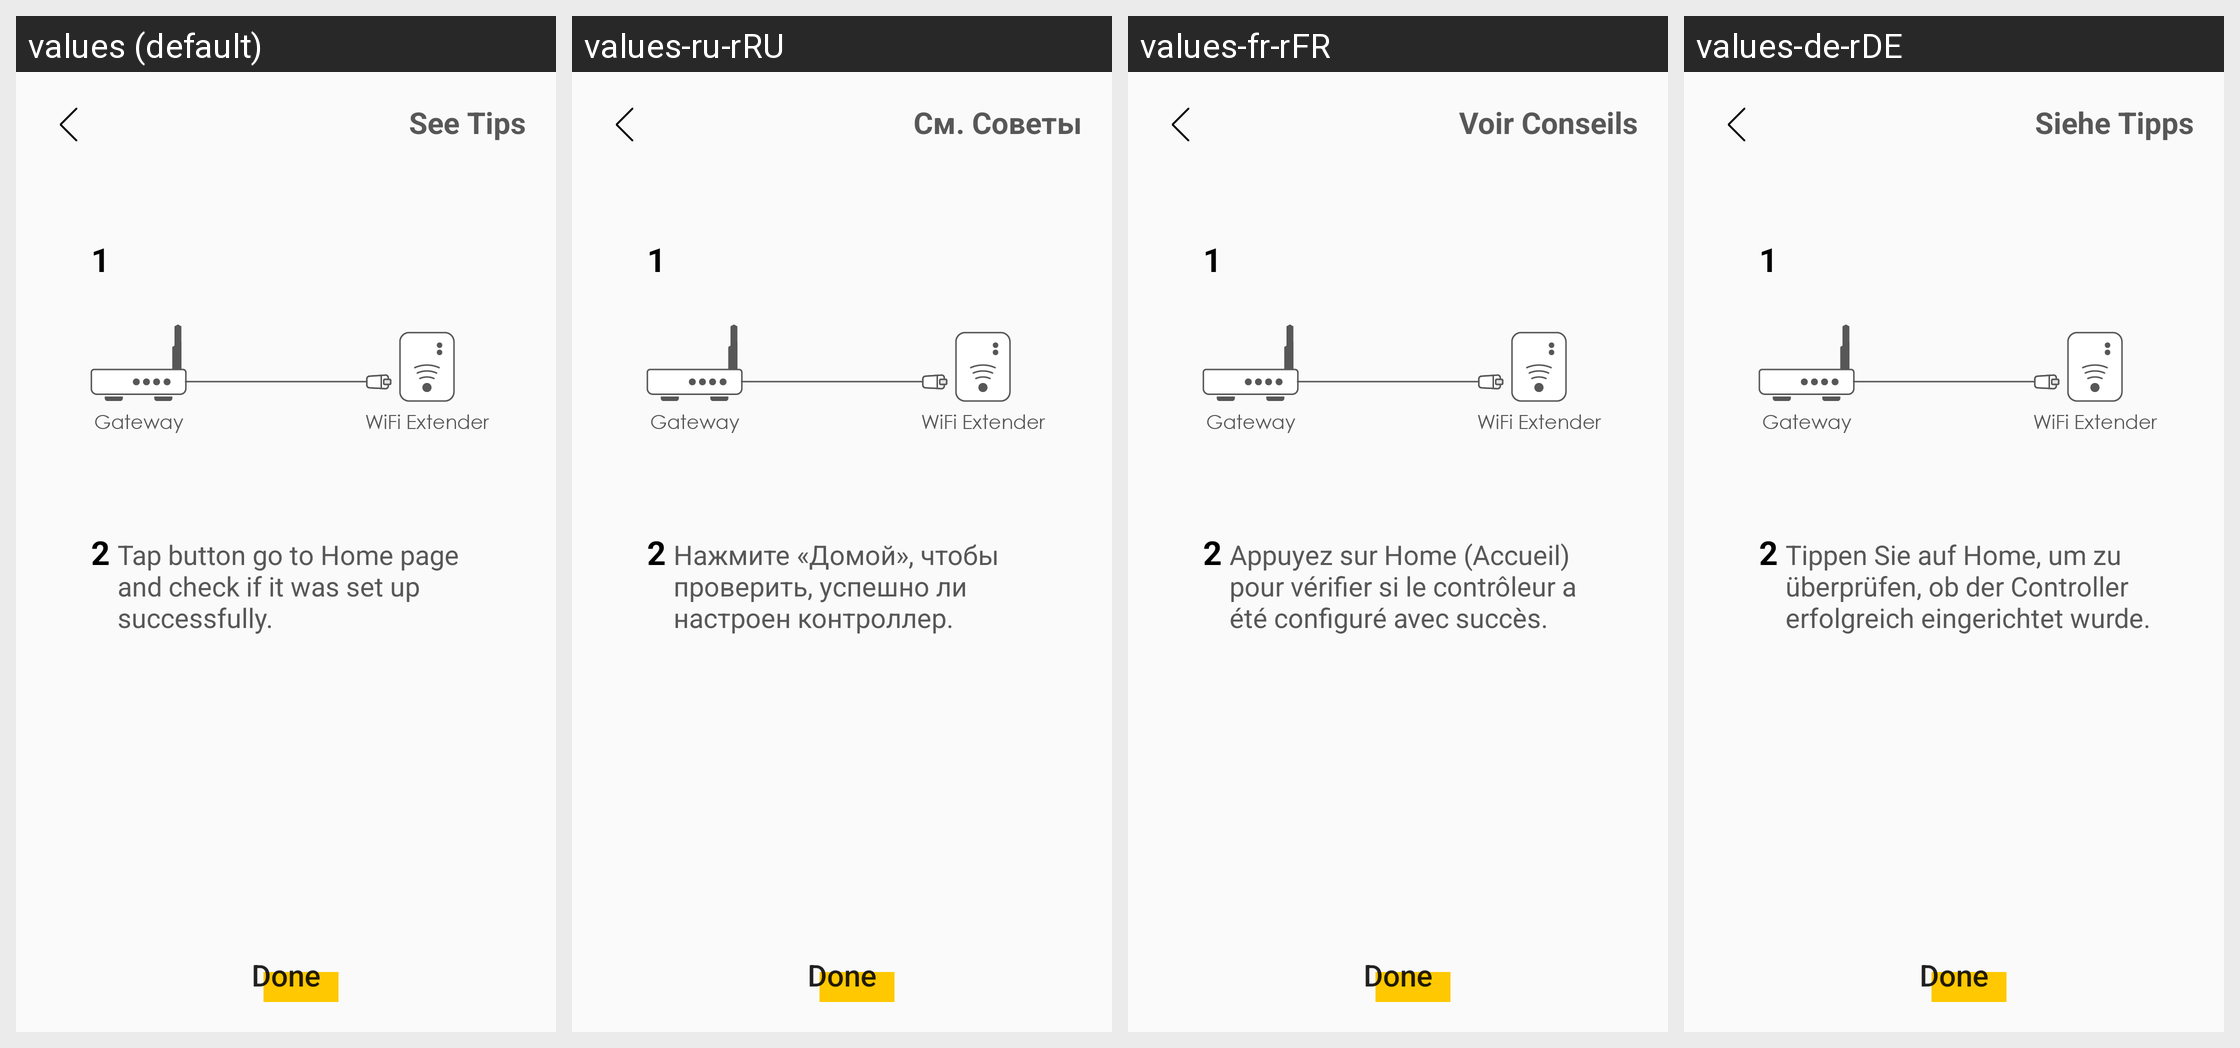

Strings drawn on this Android screen and how each of the app's shown locales translates them:
Android screen res/layout/fragment_add_mesh_cable_info.xml rendered under 4 locales, left to right: values (default), values-ru-rRU, values-fr-rFR, values-de-rDE. Device: Nexus 5 (rendered at 1080×1920; each locale shown at half size, 540×960, under a caption strip naming it); theme AppTheme.
Other locales in the repository, not shown: values-cs-rCZ, values-da-rDK, values-es-rES, values-fi-rFI, values-it-rIT, values-nb-rNO, values-nl-rNL, values-no-rNO, values-pl-rPL, values-pt-rPT, values-tr-rTR.
Strings drawn on this screen, with the default value and each locale's value (text and hints the layout hard-codes, and strings that could not be matched under every locale, appear in the picture but are not listed):

mesh_see_tip
  values: See Tips
  values-ru-rRU: См. Советы
  values-fr-rFR: Voir Conseils
  values-de-rDE: Siehe Tipps

mesh_info_1
  values: 1
  values-ru-rRU: 1  [not translated; the default value is used]
  values-fr-rFR: 1  [not translated; the default value is used]
  values-de-rDE: 1  [not translated; the default value is used]

mesh_info_2
  values: 2
  values-ru-rRU: 2  [not translated; the default value is used]
  values-fr-rFR: 2  [not translated; the default value is used]
  values-de-rDE: 2  [not translated; the default value is used]

mesh_info_hint
  values: Tap button go to Home page and check if it was set up successfully.
  values-ru-rRU: Нажмите «Домой», чтобы проверить, успешно ли настроен контроллер.
  values-fr-rFR: Appuyez sur Home (Accueil) pour vérifier si le contrôleur a été configuré avec succès.
  values-de-rDE: Tippen Sie auf Home, um zu überprüfen, ob der Controller erfolgreich eingerichtet wurde.

mesh_done
  values: Done
  values-ru-rRU: Done  [not translated; the default value is used]
  values-fr-rFR: Done  [not translated; the default value is used]
  values-de-rDE: Done  [not translated; the default value is used]
